Labelled photos from "cropped_images", an image-classification folder in vic-ene/vinbigdata. The possible labels are: aortic enlargement, atelectasis, calcification, cardiomegaly, consolidation, ILD, infiltration, lung opacity, nodule or mass, other lesion, pleural effusion, pleural thickening, pneumothorax, pulmonary fibrosis.

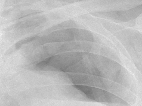
Label: pneumothorax

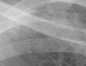
Label: infiltration

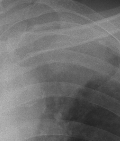
Label: consolidation

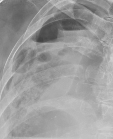
Label: lung opacity

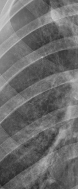
Label: ILD

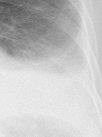
Label: pleural effusion
